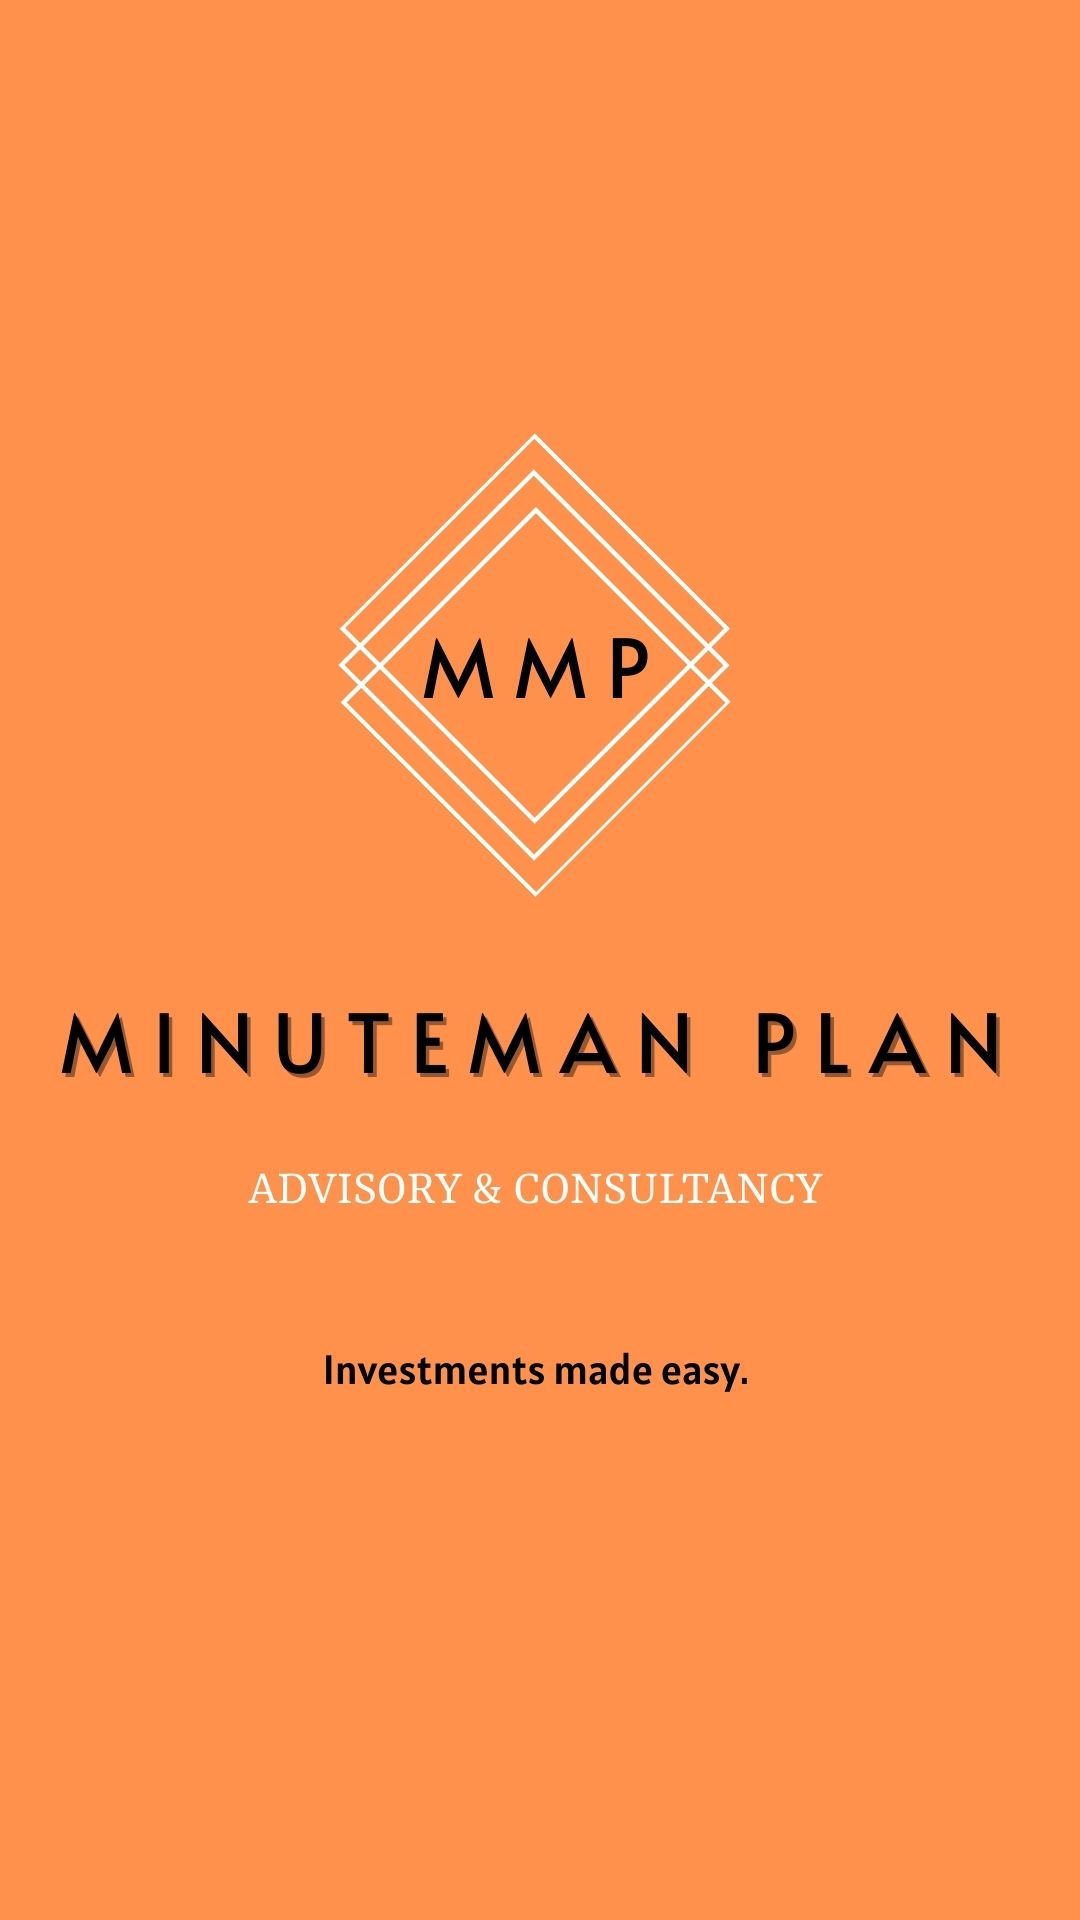

Here is an Android app screen rendered from its layout file. Give the layout XML and the strings, colors and styles it references.
<!-- AndroidManifest.xml: application theme Theme.MMP -->
<!-- res/layout/activity_main.xml -->
<?xml version="1.0" encoding="utf-8"?>
<androidx.constraintlayout.widget.ConstraintLayout
    xmlns:android="http://schemas.android.com/apk/res/android"
    xmlns:app="http://schemas.android.com/apk/res-auto"
    xmlns:tools="http://schemas.android.com/tools"
    android:layout_width="match_parent"
    android:layout_height="match_parent"
    tools:context=".MainActivity">










    <androidx.appcompat.widget.AppCompatImageView
        android:layout_width="match_parent"
        android:layout_height="match_parent"
        android:scaleType="centerCrop"
        android:src="@drawable/mmpsplash"
        app:layout_constraintBottom_toBottomOf="parent"
        app:layout_constraintEnd_toEndOf="parent"
        app:layout_constraintStart_toStartOf="parent"
        app:layout_constraintTop_toTopOf="parent" />

</androidx.constraintlayout.widget.ConstraintLayout>
<!-- resources referenced by this layout -->
<resources>
  <!-- drawable mmpsplash: png bitmap (drawable, 335842 bytes) -->
  <style name="Theme.MMP" parent="Theme.MaterialComponents.DayNight.NoActionBar">
          
          <item name="colorPrimary">@color/purple_500</item>
          <item name="colorPrimaryVariant">@color/purple_700</item>
          <item name="colorOnPrimary">@color/white</item>
          
          <item name="colorSecondary">@color/teal_200</item>
          <item name="colorSecondaryVariant">@color/teal_700</item>
          <item name="colorOnSecondary">@color/black</item>
          
          <item name="android:statusBarColor" tools:targetApi="l">?attr/colorPrimaryVariant</item>
          
      </style>
  <color name="purple_500">#FF6200EE</color>
  <color name="purple_700">#FF3700B3</color>
  <color name="white">#FFFFFFFF</color>
  <color name="teal_200">#FF03DAC5</color>
  <color name="teal_700">#FF018786</color>
  <color name="black">#FF000000</color>
</resources>
